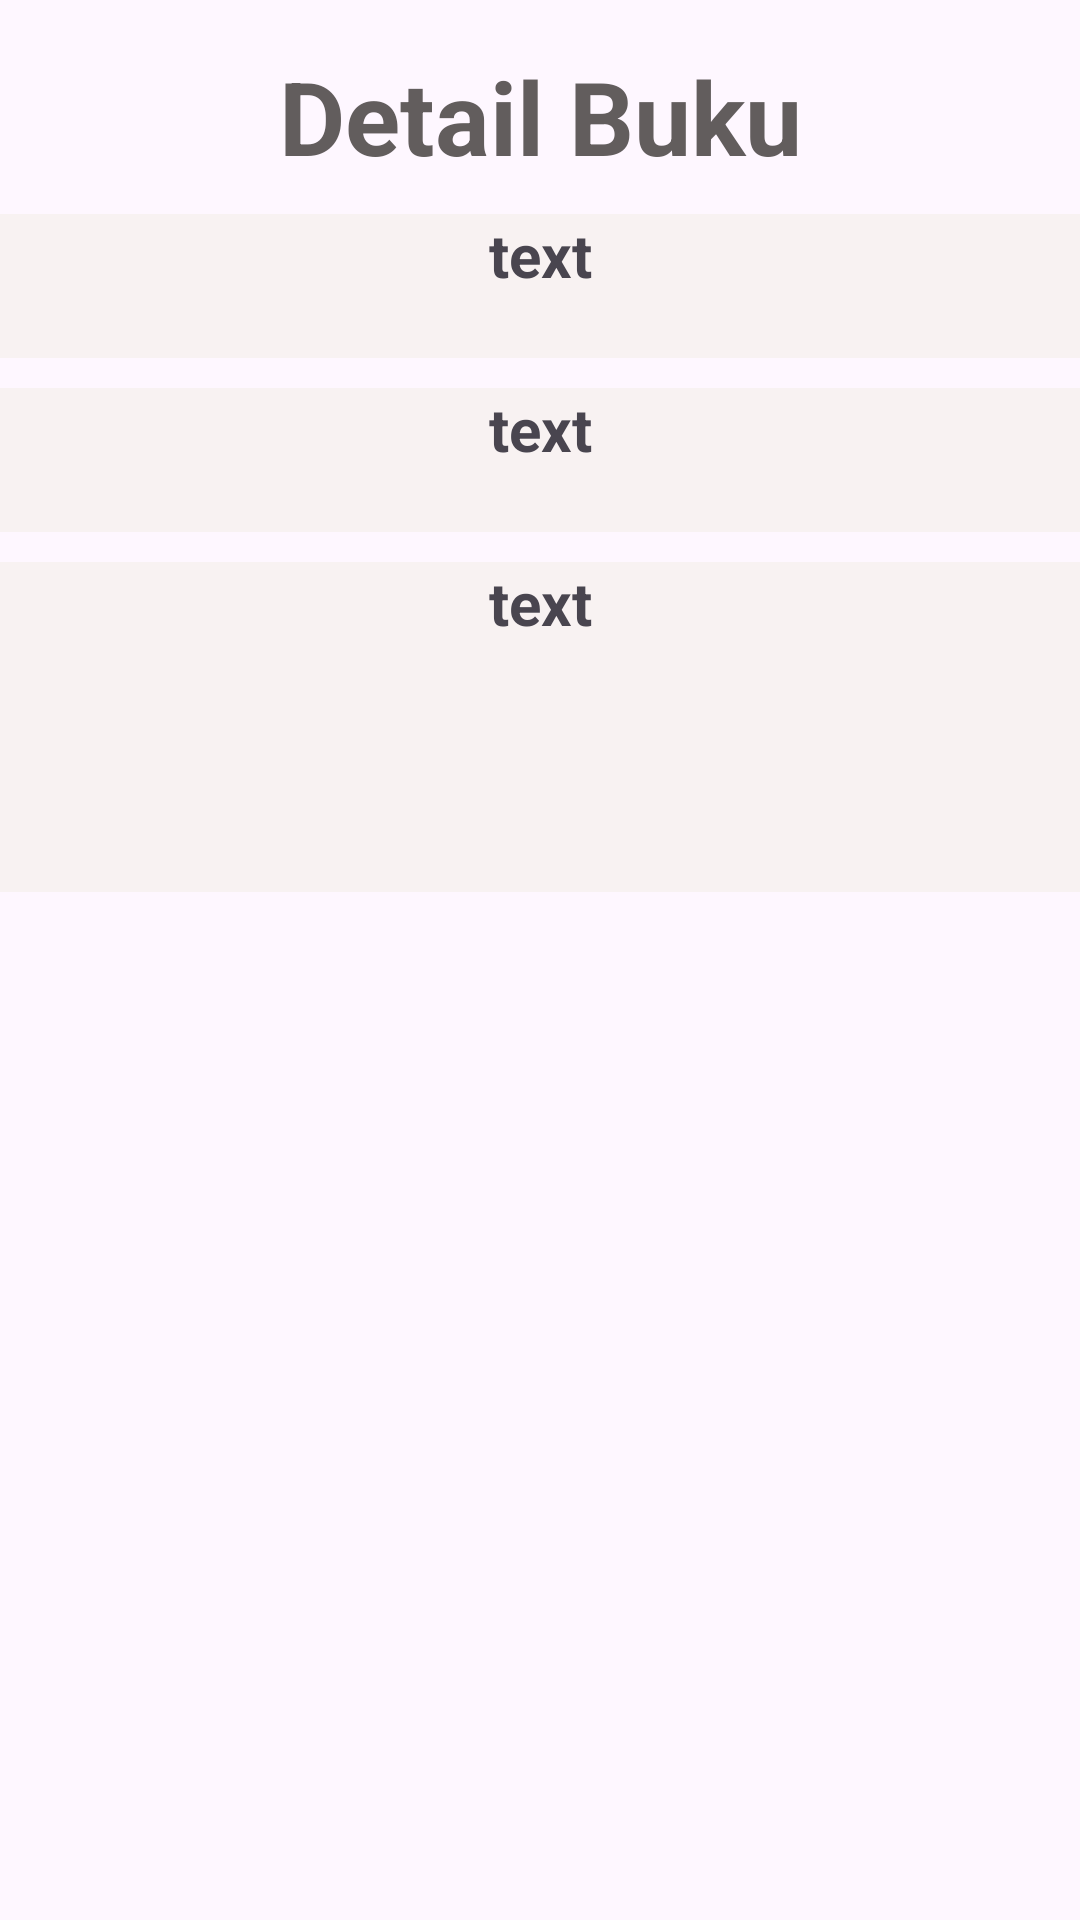

This screen was rendered from an Android layout file. Write that file and the resources it references.
<!-- AndroidManifest.xml: application theme Theme.Crud_Note -->
<!-- res/layout/activity_detail_buku.xml -->
<?xml version="1.0" encoding="utf-8"?>
<androidx.constraintlayout.widget.ConstraintLayout
    xmlns:android="http://schemas.android.com/apk/res/android"
    xmlns:tools="http://schemas.android.com/tools"
    xmlns:app="http://schemas.android.com/apk/res-auto"
    android:id="@+id/main"
    android:layout_width="match_parent"
    android:layout_height="match_parent"
    tools:context=".DetailBuku">

    <LinearLayout
        android:layout_width="match_parent"
        android:layout_height="match_parent"
        android:orientation="vertical"
        tools:layout_editor_absoluteX="0dp"
        tools:layout_editor_absoluteY="-30dp">

        <TextView
            android:id="@+id/txtBuku"
            android:layout_width="match_parent"
            android:layout_height="wrap_content"
            android:layout_marginTop="16sp"
            android:text="Detail Buku"
            android:textAlignment="center"
            android:textColor="#625D5D"
            android:textSize="34sp"
            android:textStyle="bold" />


        <TextView
            android:id="@+id/txtJudulBuku"
            android:layout_width="375dp"
            android:layout_height="48dp"
            android:layout_gravity="center"
            android:layout_marginTop="10sp"
            android:background="#F8F2F2"
            android:text="text"
            android:textAlignment="center"
            android:textSize="20sp"
            android:textStyle="bold" />

        <TextView
            android:id="@+id/txtPenulisBuku"
            android:layout_width="376dp"
            android:layout_height="48dp"
            android:layout_gravity="center"
            android:layout_marginTop="10sp"
            android:background="#F8F2F2"
            android:text="text"
            android:textAlignment="center"
            android:textSize="20sp"
            android:textStyle="bold" />

        <TextView
            android:id="@+id/txtIsi"
            android:layout_width="375dp"
            android:layout_height="110dp"
            android:layout_gravity="center"
            android:layout_marginTop="10sp"
            android:background="#F8F2F2"
            android:text="text"
            android:textAlignment="center"
            android:textSize="20sp"
            android:textStyle="bold" />
    </LinearLayout>

</androidx.constraintlayout.widget.ConstraintLayout>
<!-- resources referenced by this layout -->
<resources>
  <style name="Theme.Crud_Note" parent="Base.Theme.Crud_Note" />
  <style name="Base.Theme.Crud_Note" parent="Theme.Material3.DayNight.NoActionBar">
          
          
      </style>
</resources>
